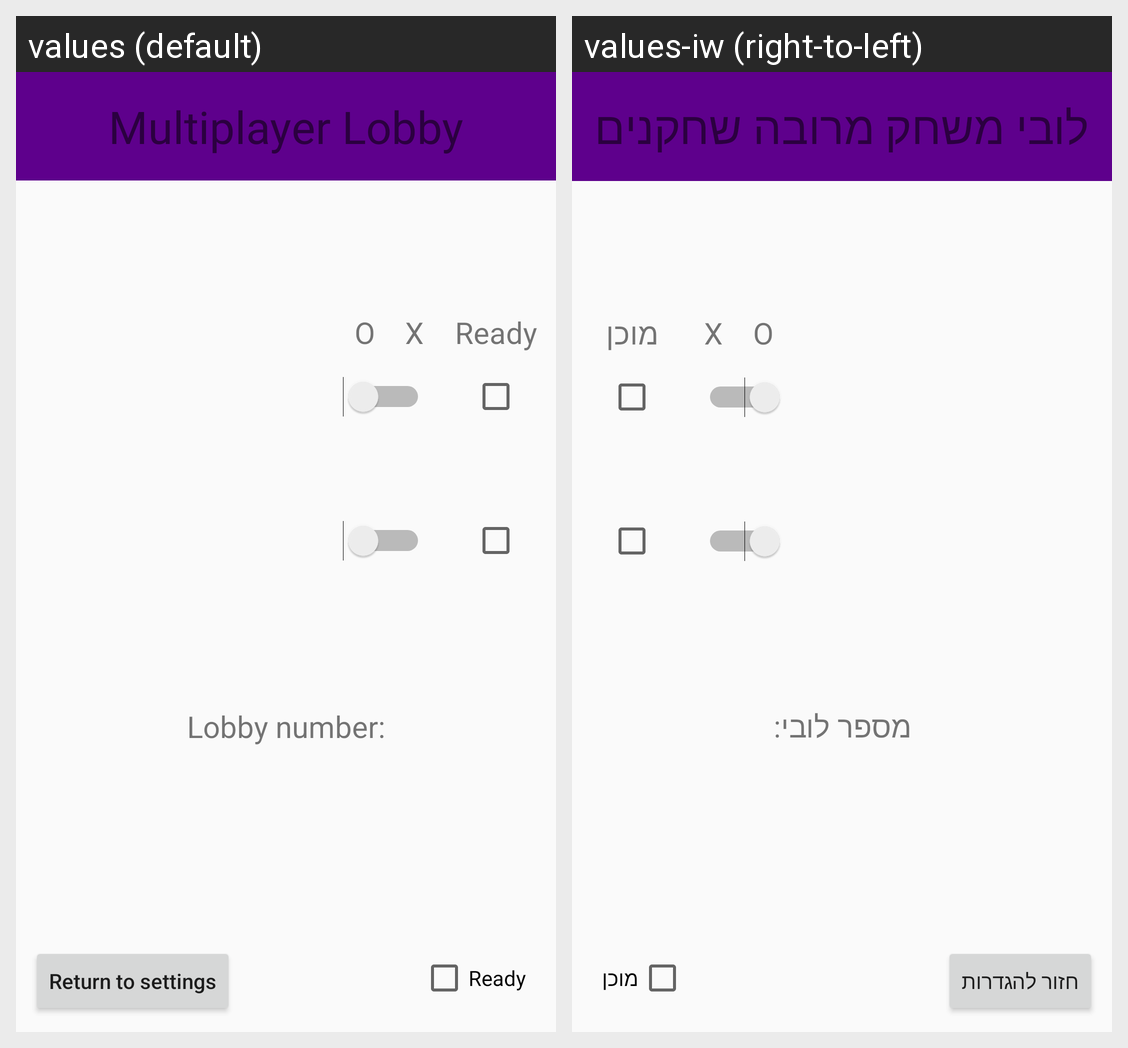

For this localized Android screen grid, give each drawn string resource with its value in every locale shown.
Android screen res/layout/activity_lobby.xml rendered under 2 locales, left to right: values (default), values-iw (right-to-left). Device: Nexus 5 (rendered at 1080×1920; each locale shown at half size, 540×960, under a caption strip naming it); theme AppTheme.
Strings drawn on this screen, with the default value and each locale's value (text and hints the layout hard-codes, and strings that could not be matched under every locale, appear in the picture but are not listed):

return_settings
  values: Return to settings
  values-iw: חזור להגדרות

ready
  values: Ready
  values-iw: מוכן

o
  values: O
  values-iw: O  [not translated; the default value is used]

x
  values: X
  values-iw: X  [not translated; the default value is used]

lobby_number
  values: Lobby number:
  values-iw: מספר לובי:

lobby
  values: Multiplayer Lobby
  values-iw: לובי משחק מרובה שחקנים
